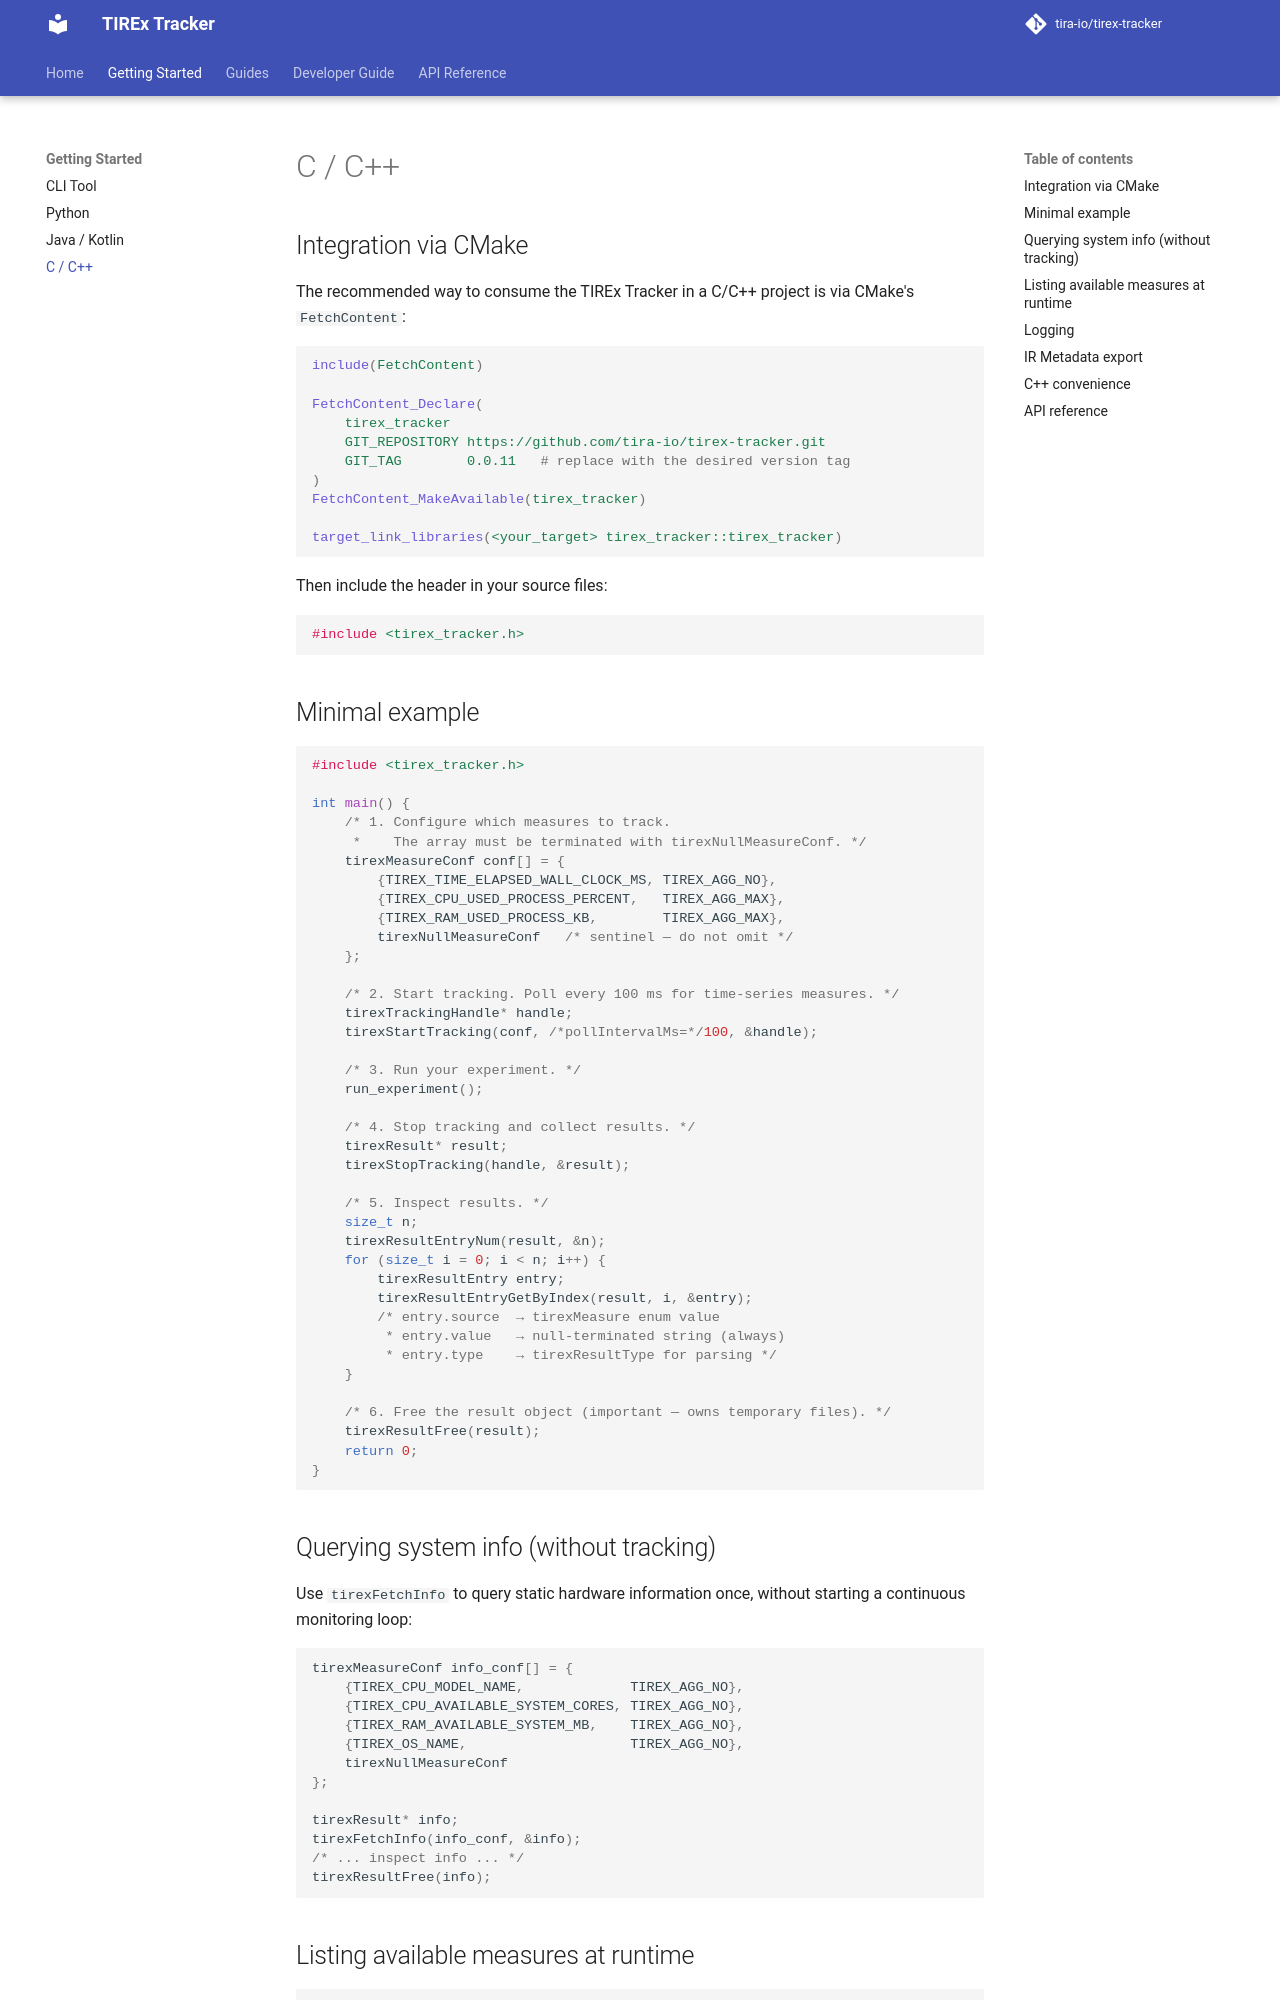

repository: tira-io/tirex-tracker · page: 0.2.23/getting-started/c/index.html · generator: mkdocs

# C / C++

## Integration via CMake

The recommended way to consume the TIREx Tracker in a C/C++ project is via CMake's `FetchContent`:

```cmake
include(FetchContent)

FetchContent_Declare(
    tirex_tracker
    GIT_REPOSITORY https://github.com/tira-io/tirex-tracker.git
    GIT_TAG        0.0.11   # replace with the desired version tag
)
FetchContent_MakeAvailable(tirex_tracker)

target_link_libraries(<your_target> tirex_tracker::tirex_tracker)
```

Then include the header in your source files:

```c
#include <tirex_tracker.h>
```

## Minimal example

```c
#include <tirex_tracker.h>

int main() {
    /* 1. Configure which measures to track.
     *    The array must be terminated with tirexNullConf. */
    tirexMeasureConf conf[] = {
        {TIREX_TIME_ELAPSED_WALL_CLOCK_MS, TIREX_AGG_NO},
        {TIREX_CPU_USED_PROCESS_PERCENT,   TIREX_AGG_MAX},
        {TIREX_RAM_USED_PROCESS_KB,        TIREX_AGG_MAX},
        tirexNullConf   /* sentinel — do not omit */
    };

    /* 2. Start tracking. Poll every 100 ms for time-series measures. */
    tirexTrackingConf trackingConf = {.measures = conf, .pollIntervalMs = 100};
    tirexMeasureHandle* handle;
    tirexStartTracking(trackingConf, &handle);

    /* 3. Run your experiment. */
    run_experiment();

    /* 4. Stop tracking and collect results. */
    tirexResult* result;
    tirexStopTracking(handle, &result);

    /* 5. Inspect results. */
    size_t n;
    tirexResultEntryNum(result, &n);
    for (size_t i = 0; i < n; i++) {
        tirexResultEntry entry;
        tirexResultEntryGetByIndex(result, i, &entry);
        /* entry.source  → tirexMeasure enum value
         * entry.value   → null-terminated string (always)
         * entry.type    → tirexResultType for parsing */
    }

    /* 6. Free the result object (important — owns temporary files). */
    tirexResultFree(result);
    return 0;
}
```

## Querying system info (without tracking)

Use `tirexFetchInfo` to query static hardware information once, without starting a continuous monitoring loop:

```c
tirexMeasureConf info_conf[] = {
    {TIREX_CPU_MODEL_NAME,             TIREX_AGG_NO},
    {TIREX_CPU_AVAILABLE_SYSTEM_CORES, TIREX_AGG_NO},
    {TIREX_RAM_AVAILABLE_SYSTEM_MB,    TIREX_AGG_NO},
    {TIREX_OS_NAME,                    TIREX_AGG_NO},
    tirexNullConf
};

tirexResult* info;
tirexFetchInfo((tirexTrackingConf){.measures = info_conf}, &info);
/* ... inspect info ... */
tirexResultFree(info);
```
